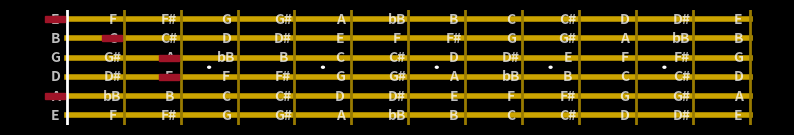

Write Python code to recreate this figure.
import matplotlib.pyplot as plt
from matplotlib.patches import Rectangle, Circle, Ellipse


def draw_fretboard(show_notes=True, chord=[[0,0]]):
    chromatic_scale = ['C', 'C#', 'D', 'D#', 'E', 'F', 'F#', 'G', 'G#', 'A', 'bB', 'B']
    
    fig, ax = plt.subplots(figsize=(10, 1.5), facecolor='black')  # Adjust size to fit your layout
    num_frets = 12  # Number of frets on the guitar fretboard
    num_strings = 6

    # Draw the strings y-coordinates
    for string in range(num_strings):
        ax.plot([0, num_frets], [string, string], color=(0.8, 0.643, 0.0), lw=4)  # Line width as string thickness

    # Draw the frets x-coordinates
    ax.plot([0, 0], [-0.5, 5.5], color='white', lw=2)  # fret 0 is white 
    for fret in range(1,num_frets + 1):
        ax.plot([fret, fret], [-0.5, 5.5], color=(0.6, 0.482, 0.0), lw=2)  # Line width as fret thickness

    # Draw circles on 3rd, 5th, 7th, 9th and 11th fret
    for i in range(5):
        circle = Ellipse((2.5+2*i, 2.5), width=0.05, height=0.1, color='white', edgecolor='black')  # Adjust position and radius as needed
        ax.add_patch(circle)

    # Optionally add notes
    if show_notes:
        notes = ['E', 'A', 'D', 'G', 'B', 'E']  # Open string notes for standard tuning
        for string in range(6):
            start_note = notes[string]
            start_index = chromatic_scale.index(start_note)

            for fret in range(num_frets + 1):
                note_index = (start_index + fret) % 12 
                note = chromatic_scale[note_index]    
                ax.text(fret-0.2, string, note, color='white', ha='center', va='center', fontweight='bold', alpha=0.75)
    
    highlighted_notes = chord
    for highlighted_note in highlighted_notes:
        # Add the rectangle patch to highlight the segment
        highlight_fret = highlighted_note[0]
        highlight_string = highlighted_note[1]
        highlight_width = 0.38          #golden ratio
        highlight_height = 0.3
        ax.add_patch(Rectangle((highlight_fret-highlight_width, highlight_string - highlight_height/2), highlight_width-0.025, highlight_height, color=(0.627, 0.078, 0.157), alpha=1.0, zorder=3))
    

#wine red color=(0.627, 0.078, 0.157)
    ax.set_ylim(-0.5, 5.5)
    ax.axis('off')  # Hide axes
    return fig

chord1=[[0,0],[1,1],[3,4]]
a_minor = [[0,1],[2,2],[2,3],[1,4],[0,5]]
draw_fretboard(show_notes=True,chord = a_minor)
plt.show()